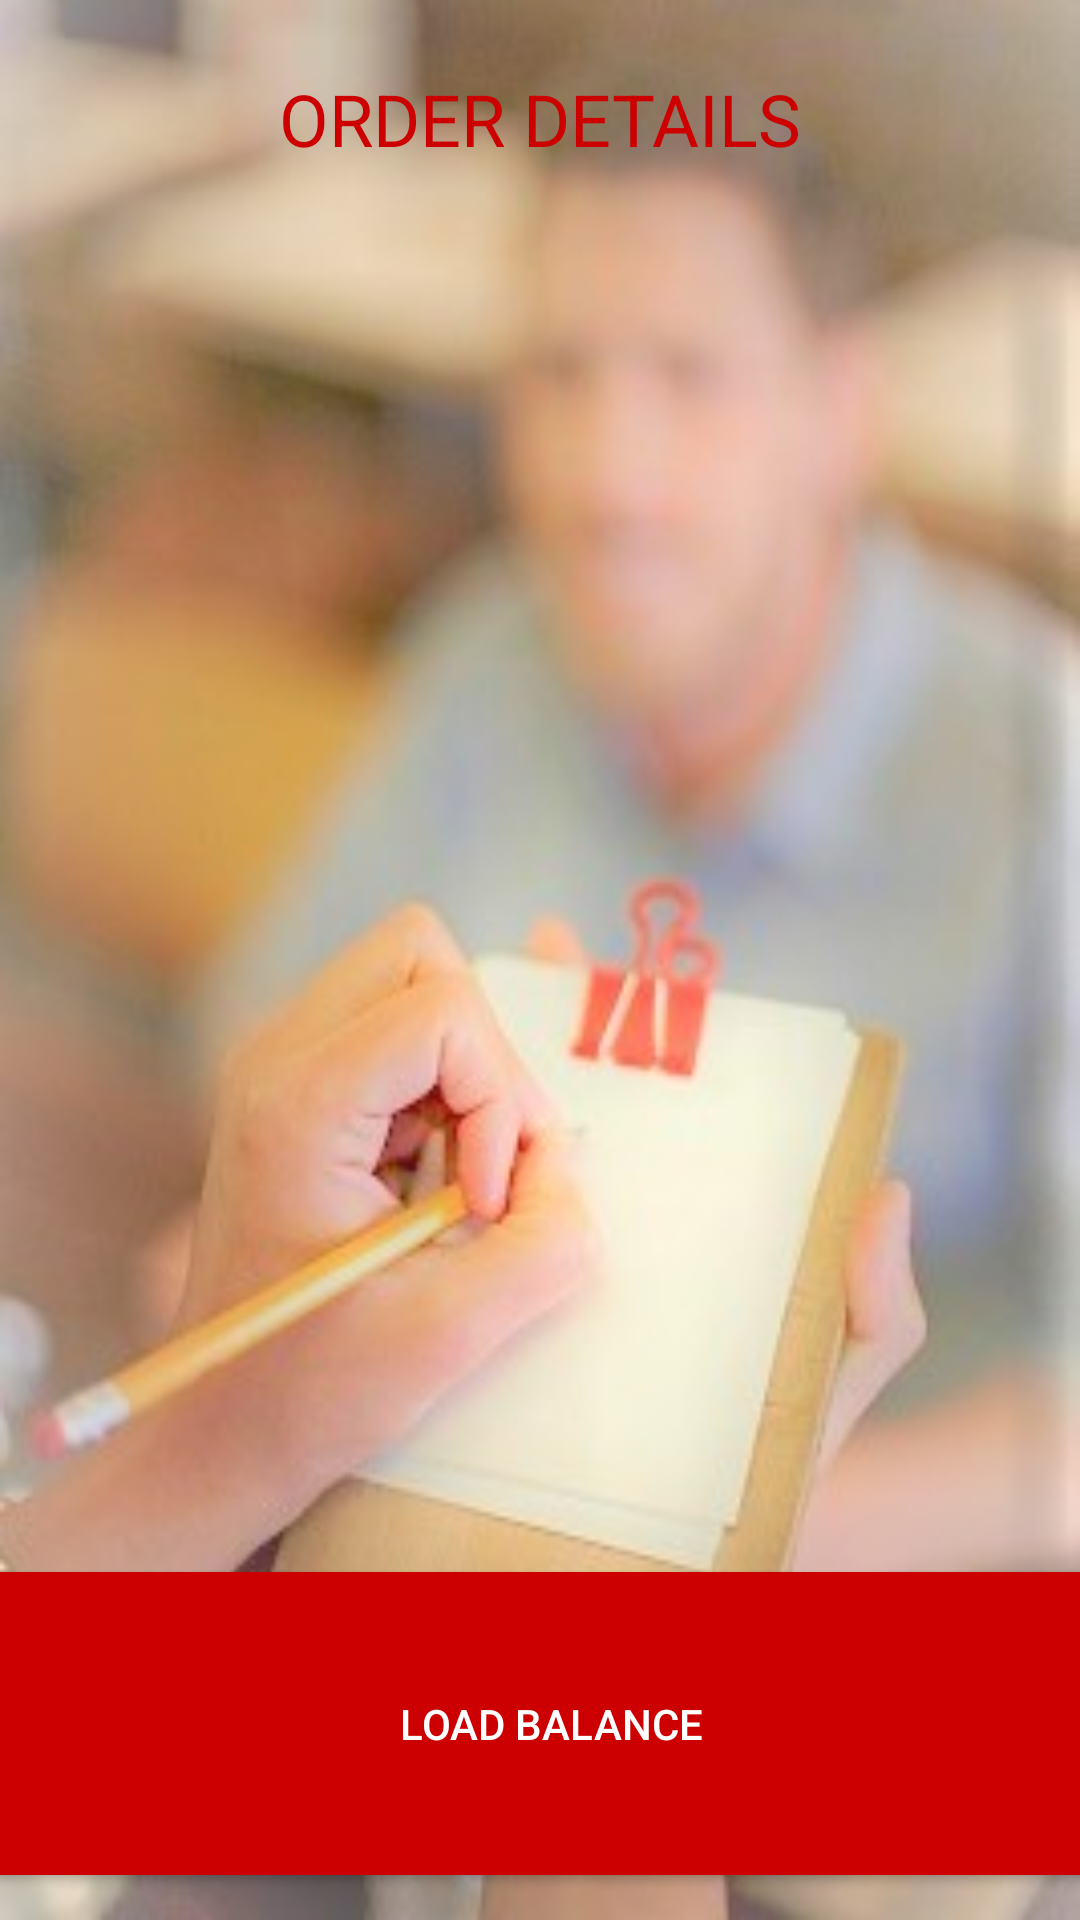

The Android layout XML behind this screen, and the referenced resources:
<!-- AndroidManifest.xml: application theme AppTheme -->
<!-- res/layout/activity_order_details.xml -->
<?xml version="1.0" encoding="utf-8"?>

<androidx.constraintlayout.widget.ConstraintLayout xmlns:android="http://schemas.android.com/apk/res/android"
    xmlns:app="http://schemas.android.com/apk/res-auto"
    xmlns:tools="http://schemas.android.com/tools"
    android:layout_width="match_parent"
    android:layout_height="match_parent"
    android:background="@drawable/order"
    tools:context=".order_details">

    <androidx.recyclerview.widget.RecyclerView
        android:id="@+id/rcv"
        android:layout_width="460dp"
        android:layout_height="344dp"
        android:layout_marginStart="8dp"
        android:layout_marginEnd="8dp"
        android:layout_marginBottom="8dp"
        app:layout_constraintBottom_toBottomOf="parent"
        app:layout_constraintEnd_toEndOf="parent"
        app:layout_constraintHorizontal_bias="0.0"
        app:layout_constraintStart_toStartOf="parent"
        app:layout_constraintTop_toBottomOf="@+id/textView4" />

    <TextView
        android:id="@+id/textView4"
        android:layout_width="207dp"
        android:layout_height="40dp"
        android:layout_marginStart="8dp"
        android:layout_marginTop="8dp"
        android:layout_marginEnd="8dp"
        android:layout_marginBottom="8dp"
        android:text="ORDER DETAILS"
        android:textAlignment="center"
        android:textColor="@android:color/holo_red_dark"
        android:textSize="24sp"
        app:layout_constraintBottom_toBottomOf="parent"
        app:layout_constraintEnd_toEndOf="parent"
        app:layout_constraintHorizontal_bias="0.498"
        app:layout_constraintStart_toStartOf="parent"
        app:layout_constraintTop_toTopOf="parent"
        app:layout_constraintVertical_bias="0.026" />

    <LinearLayout
        android:layout_width="393dp"
        android:layout_height="wrap_content"
        android:layout_marginStart="8dp"
        android:layout_marginTop="8dp"
        android:layout_marginEnd="8dp"
        android:layout_marginBottom="8dp"
        android:orientation="horizontal"
        app:layout_constraintBottom_toBottomOf="parent"
        app:layout_constraintEnd_toEndOf="parent"
        app:layout_constraintStart_toStartOf="parent"
        app:layout_constraintTop_toBottomOf="@+id/rcv"
        app:layout_constraintVertical_bias="1.0">


    </LinearLayout>

    <Button
        android:id="@+id/loadbal"
        android:layout_width="390dp"
        android:layout_height="101dp"
        android:layout_margin="2dp"
        android:background="@android:color/holo_red_dark"
        android:onClick="loadbalance"
        android:text="Load Balance"
        android:textColor="@android:color/white"
        android:textSize="14sp"
        app:layout_constraintBottom_toBottomOf="parent"
        app:layout_constraintEnd_toEndOf="parent"
        app:layout_constraintHorizontal_bias="0.407"
        app:layout_constraintStart_toStartOf="parent"
        app:layout_constraintTop_toTopOf="parent"
        app:layout_constraintVertical_bias="0.976" />

</androidx.constraintlayout.widget.ConstraintLayout>
<!-- resources referenced by this layout -->
<resources>
  <!-- drawable order: jpg bitmap (drawable, 41471 bytes) -->
  <style name="AppTheme" parent="Theme.AppCompat.Light.NoActionBar">
          
          <item name="colorPrimary">@color/colorPrimary</item>
          <item name="colorPrimaryDark">@color/colorPrimaryDark</item>
          <item name="colorAccent">@color/colorAccent</item>
      </style>
  <color name="colorPrimary">#008577</color>
  <color name="colorPrimaryDark">#00574B</color>
  <color name="colorAccent">#D81B60</color>
</resources>
